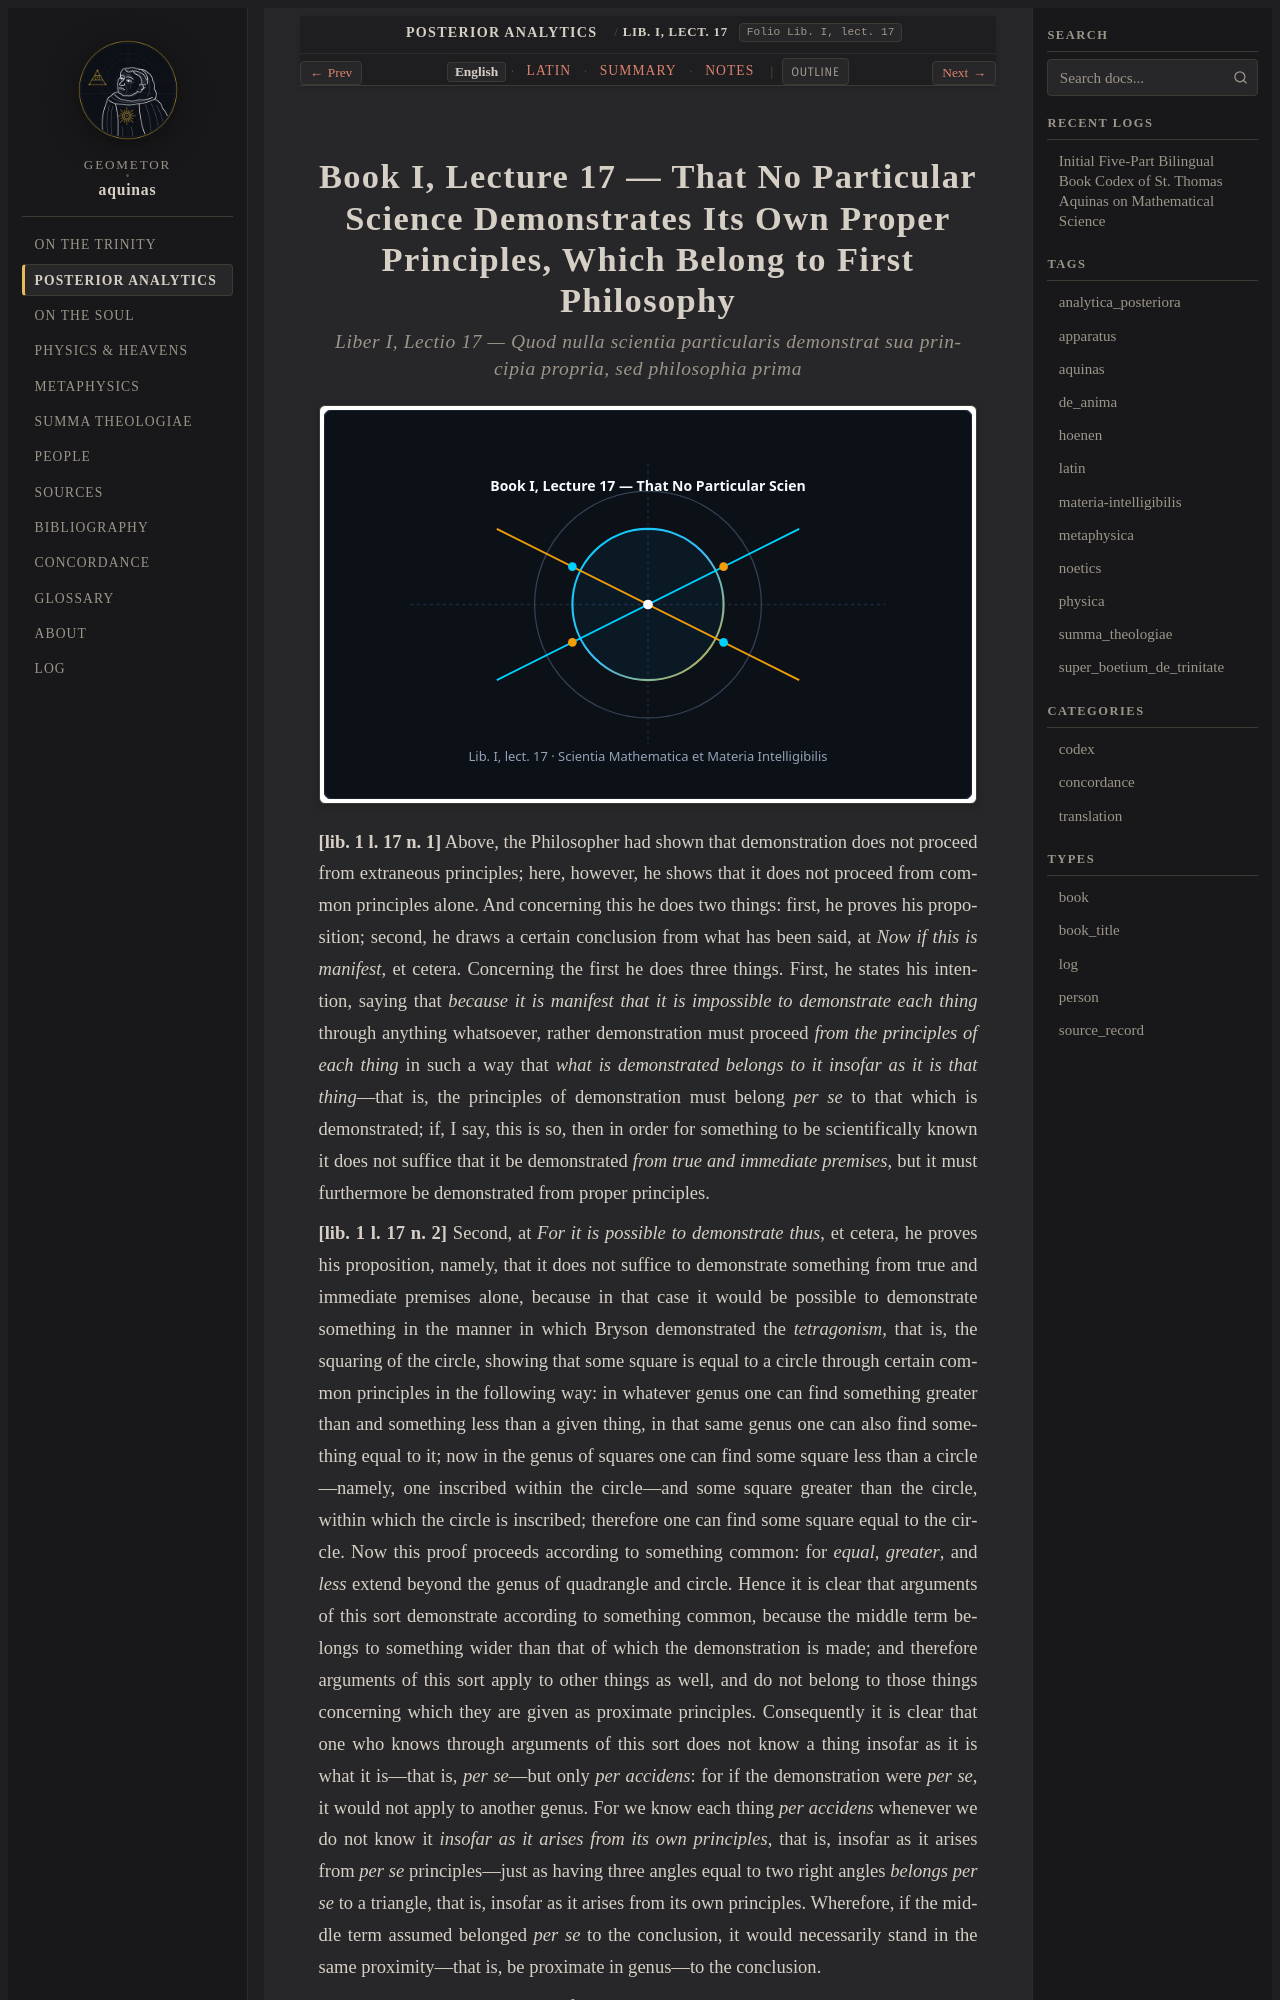

repository: geometor/aquinas · page: analytica_posteriora/lect_07/index.html · generator: sphinx

:order: 7
:canonical_id: Lib. I, lect. 17
:folio: Lib. I, lect. 17
:title: That No Particular Science Demonstrates Its Own Proper Principles, Which Belong to First Philosophy
:tags: aquinas, analytica_posteriora
:tracks: English: index | Latin: la | Summary: summary | Notes: notes

.. _analytica_posteriora-lect_07:
.. _analytica_posteriora-lect_07-en:
.. _analytica_posteriora-s7-en:
.. _pars-2-s7-en:
.. _pars-2-s7:
